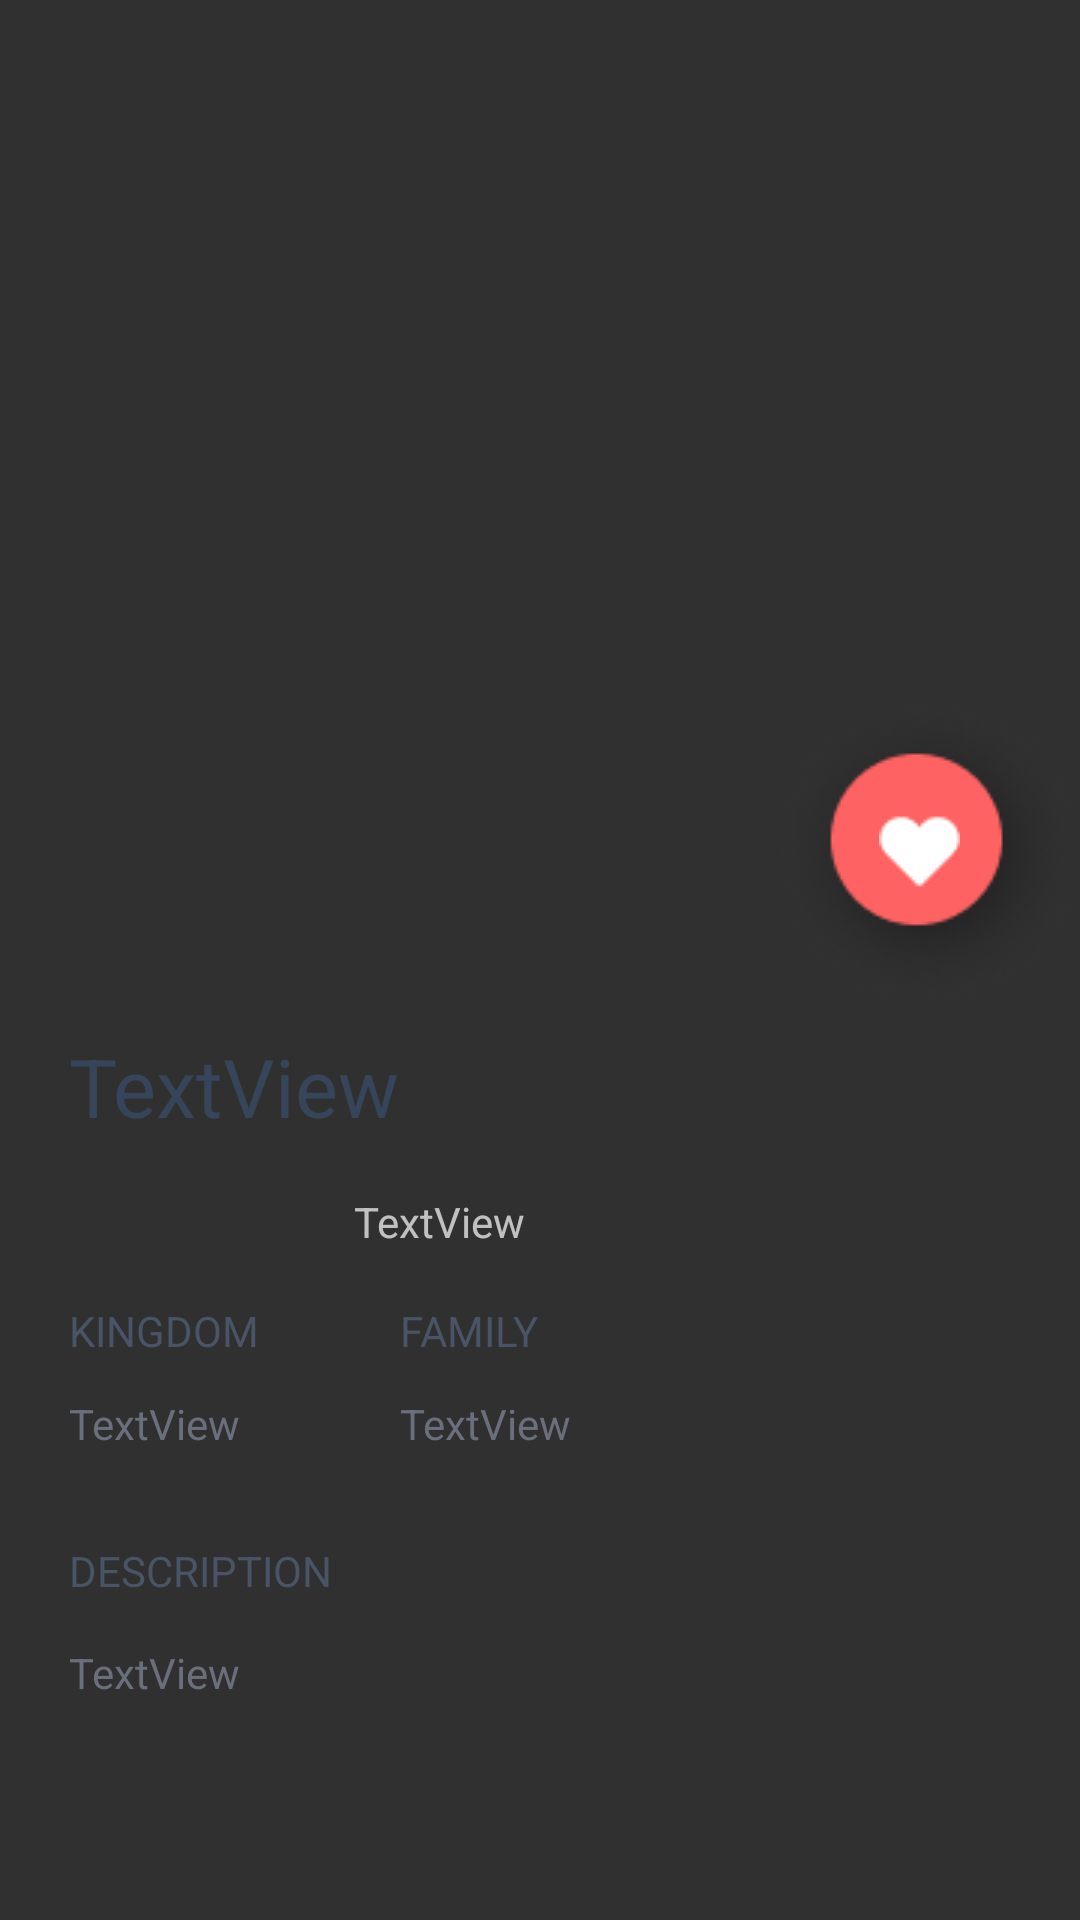

Here is an Android app screen rendered from its layout file. Give the layout XML and the strings, colors and styles it references.
<!-- AndroidManifest.xml: application theme Theme.Design.NoActionBar -->
<!-- res/layout/fragment_plant.xml -->
<?xml version="1.0" encoding="utf-8"?>
<androidx.constraintlayout.widget.ConstraintLayout xmlns:android="http://schemas.android.com/apk/res/android"
    xmlns:tools="http://schemas.android.com/tools"
    xmlns:app="http://schemas.android.com/apk/res-auto"
    android:layout_width="match_parent"
    android:layout_height="match_parent"
    tools:context=".fragment.PlantFragment">

    <ImageView
        android:id="@+id/imagePlant"
        android:layout_width="match_parent"
        android:layout_height="281dp"
        android:scaleType="centerCrop"
        app:layout_constraintEnd_toEndOf="parent"
        app:layout_constraintStart_toStartOf="parent"
        app:layout_constraintTop_toTopOf="parent"
        tools:src="@tools:sample/avatars" />
    <ImageView
        android:id="@+id/imagebackPlant"
        android:layout_width="wrap_content"
        android:layout_height="wrap_content"
        android:layout_marginStart="23dp"
        android:layout_marginTop="60dp"
        android:src="@drawable/back"
        app:layout_constraintStart_toStartOf="parent"
        app:layout_constraintTop_toTopOf="parent" />

    <ImageView
        android:id="@+id/imageLikePlant"
        android:layout_width="wrap_content"
        android:layout_height="wrap_content"
        android:layout_marginTop="-50dp"
        android:layout_marginEnd="4dp"
        android:background="?android:selectableItemBackground"
        android:src="@drawable/ellipse3"
        app:layout_constraintEnd_toEndOf="@+id/imagePlant"
        app:layout_constraintTop_toBottomOf="@+id/imagePlant" />

    <ImageView
        android:id="@+id/btnLikePlant"
        android:layout_width="wrap_content"
        android:layout_height="wrap_content"
        android:src="@drawable/group3_5"
        app:layout_constraintBottom_toBottomOf="@+id/imageLikePlant"
        app:layout_constraintEnd_toEndOf="@+id/imageLikePlant"
        app:layout_constraintStart_toStartOf="@+id/imageLikePlant"
        app:layout_constraintTop_toTopOf="@+id/imageLikePlant" />

    <androidx.recyclerview.widget.RecyclerView
        android:id="@+id/rcvTypePlant"
        android:layout_width="0dp"
        android:layout_height="23dp"
        android:layout_marginTop="20dp"
        app:layout_constraintEnd_toStartOf="@+id/imageLikePlant"
        app:layout_constraintStart_toStartOf="@+id/imagebackPlant"
        app:layout_constraintTop_toBottomOf="@+id/imagePlant" />

    <TextView
        android:id="@+id/txtNamePlantFg"
        android:layout_width="wrap_content"
        android:layout_height="wrap_content"
        android:layout_marginTop="20dp"
        android:text="TextView"
        android:textColor="#36455A"
        android:textSize="27sp"
        app:layout_constraintStart_toStartOf="@+id/rcvTypePlant"
        app:layout_constraintTop_toBottomOf="@+id/rcvTypePlant" />

    <androidx.recyclerview.widget.RecyclerView
        android:id="@+id/rcvStar"
        android:layout_width="90dp"
        android:layout_height="14dp"
        android:layout_marginTop="20dp"
        app:layout_constraintStart_toStartOf="@+id/txtNamePlantFg"
        app:layout_constraintTop_toBottomOf="@+id/txtNamePlantFg" />

    <TextView
        android:id="@+id/txtStar"
        android:layout_width="wrap_content"
        android:layout_height="wrap_content"
        android:layout_marginStart="5dp"
        android:text="TextView"
        app:layout_constraintBottom_toBottomOf="@+id/rcvStar"
        app:layout_constraintStart_toEndOf="@+id/rcvStar"
        app:layout_constraintTop_toTopOf="@+id/rcvStar" />

    <TextView
        android:id="@+id/textView9"
        android:layout_width="wrap_content"
        android:layout_height="wrap_content"
        android:layout_marginTop="20dp"
        android:text="KINGDOM"
        android:textColor="#495566"
        app:layout_constraintStart_toStartOf="@+id/rcvStar"
        app:layout_constraintTop_toBottomOf="@+id/rcvStar" />

    <TextView
        android:id="@+id/textView11"
        android:layout_width="wrap_content"
        android:layout_height="wrap_content"
        android:layout_marginStart="47dp"
        android:text="FAMILY"
        android:textColor="#495566"
        app:layout_constraintBottom_toBottomOf="@+id/textView9"
        app:layout_constraintStart_toEndOf="@+id/textView9"
        app:layout_constraintTop_toTopOf="@+id/textView9" />

    <TextView
        android:id="@+id/txtKingDomPlant"
        android:layout_width="wrap_content"
        android:layout_height="wrap_content"
        android:layout_marginTop="12dp"
        android:text="TextView"
        android:textColor="#6A6F7D"
        app:layout_constraintStart_toStartOf="@+id/textView9"
        app:layout_constraintTop_toBottomOf="@+id/textView9" />

    <TextView
        android:id="@+id/txtFamilyPlant"
        android:layout_width="wrap_content"
        android:layout_height="wrap_content"
        android:text="TextView"
        android:textColor="#6A6F7D"
        app:layout_constraintBottom_toBottomOf="@+id/txtKingDomPlant"
        app:layout_constraintStart_toStartOf="@+id/textView11"
        app:layout_constraintTop_toTopOf="@+id/txtKingDomPlant" />

    <TextView
        android:id="@+id/textView14"
        android:layout_width="wrap_content"
        android:layout_height="wrap_content"
        android:layout_marginTop="30dp"
        android:text="DESCRIPTION"
        android:textColor="#495566"
        app:layout_constraintStart_toStartOf="@+id/txtKingDomPlant"
        app:layout_constraintTop_toBottomOf="@+id/txtKingDomPlant" />

    <TextView
        android:id="@+id/txtDescriptionPlant"
        android:layout_width="0dp"
        android:layout_height="wrap_content"
        android:layout_marginTop="15dp"
        android:text="TextView"
        android:textColor="#6A6F7D"
        app:layout_constraintEnd_toEndOf="@+id/btnLikePlant"
        app:layout_constraintStart_toStartOf="@+id/textView14"
        app:layout_constraintTop_toBottomOf="@+id/textView14" />
</androidx.constraintlayout.widget.ConstraintLayout>
<!-- resources referenced by this layout -->
<resources>
  <!-- drawable ellipse3: png bitmap (drawable, 8035 bytes) -->
  <!-- drawable group3_5: png bitmap (drawable, 340 bytes) -->
</resources>
